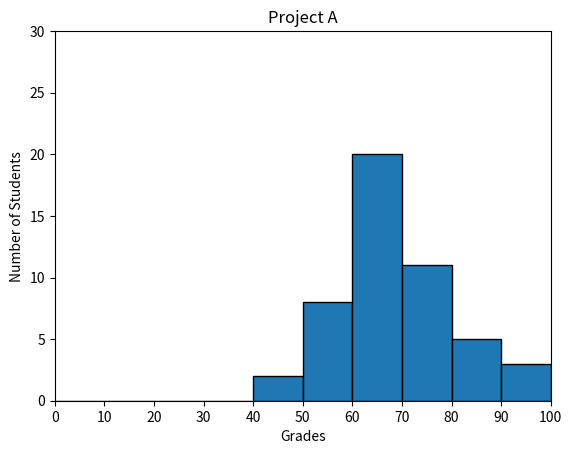

Generate this figure with matplotlib:
#!/usr/bin/env python3
import numpy as np
import matplotlib.pyplot as plt

np.random.seed(5)
student_grades = np.random.normal(68, 15, 50)

bins = list(range(0, 101, 10))

plt.hist(student_grades, bins=bins, edgecolor='black')
plt.xlabel("Grades")
plt.ylabel("Number of Students")
plt.title("Project A")

plt.xticks(bins)
plt.xlim(0, 100)
plt.ylim(0, 30)
plt.show()
